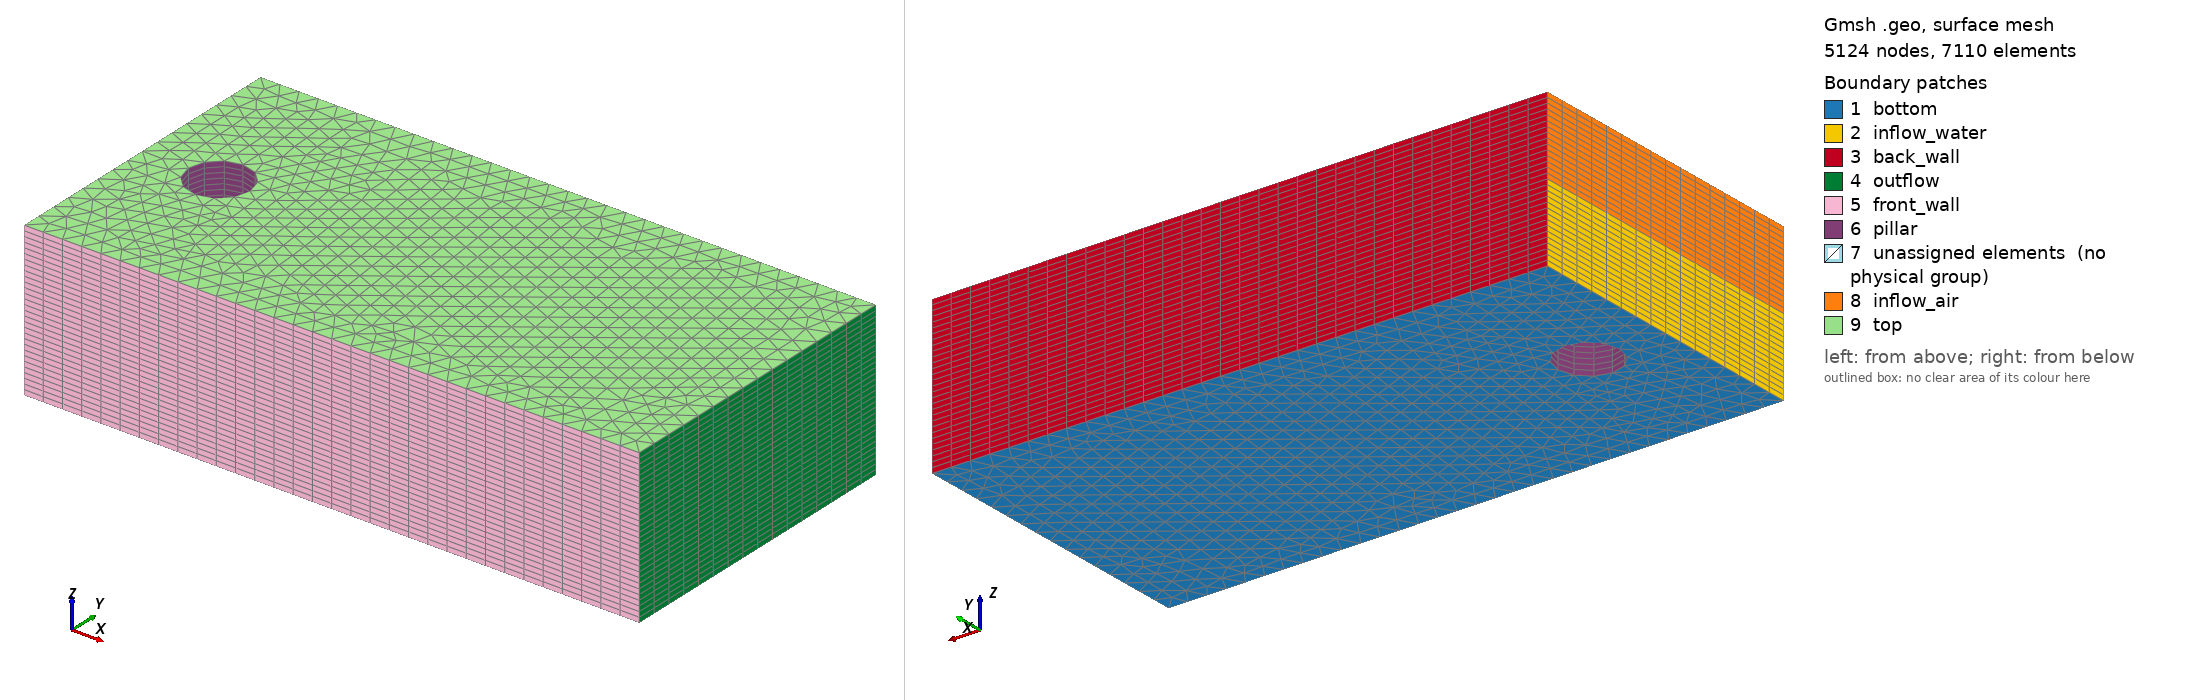

Gmsh geometry script, surface-meshed: 5124 nodes, 7110 surface elements. Boundary patches (legend numbers): 1 bottom, 2 inflow_water, 3 back_wall, 4 outflow, 5 front_wall, 6 pillar, 7 unassigned elements (no physical group), 8 inflow_air, 9 top. Left view from above one corner, right view from below the opposite corner. Legend entries are the model's physical surfaces; 'unassigned elements' are surfaces in no physical group. The drawing asked Gmsh for element sizes between 1% and 20% of the model's largest extent; the script's own settings can give other sizes.

=== mesh_3d.geo (drawn) ===
DefineConstant[ size_factor = {1, Name "size_factor"} ];
scale = 0.125 / size_factor;

length = 4.;
width =  2.;
x_hole = length/8;
y_hole = width/2;
r_hole = 0.2;
d_hole = r_hole / Sqrt(2);
height_water = 0.5;
height_air = 0.5;
N_layers = Round(30 * size_factor);
N_layers_water = N_layers * height_water/(height_air + height_water);
N_layers_air = N_layers * height_air/(height_air + height_water);

Point(1) = {0, 0, 0, scale};
Point(2) = {0, width, 0, scale};
Point(3) = {length, width, 0, scale};
Point(4) = {length, 0, 0, scale};
Point(5) = {x_hole-r_hole, y_hole, 0, scale};
Point(6) = {x_hole, y_hole+r_hole, 0, scale};
Point(7) = {x_hole+r_hole, y_hole, 0, scale};
Point(8) = {x_hole, y_hole-r_hole, 0, scale};
Point(9) = {x_hole, y_hole, 0, scale};

Line(11) = {1, 2};
Line(12) = {2, 3};
Line(13) = {3, 4};
Line(14) = {4, 1};
Circle(15) = {5, 9, 6};
Circle(16) = {6, 9, 7};
Circle(17) = {7, 9, 8};
Circle(18) = {8, 9, 5};

Curve Loop(101) = {11,12,13,14};
Curve Loop(102) = {15, 16, 17, 18};
Surface(1001) = {101, -102};

Extrude {0, 0, height_water} {
  Surface{1001}; Layers{N_layers_water}; Recombine;
}

Extrude {0, 0, height_air} {
  Surface{1043}; Layers{N_layers_air}; Recombine;
}

Physical Surface("inflow_water", 3000) = {1014};
Physical Surface("inflow_air", 3001) = {1056};
Physical Surface("top", 3002) = {1085};
Physical Surface("bottom", 3003) = {1001};
Physical Surface("front_wall", 3004) = {1068, 1026};
Physical Surface("back_wall", 3005) = {1018, 1060};
Physical Surface("outflow", 3006) = {1064, 1022};
Physical Surface("pillar", 3007) = {1084, 1042, 1072, 1030, 1080, 1038, 1076, 1034};
Physical Volume("volume", 4000) = {1, 2};
